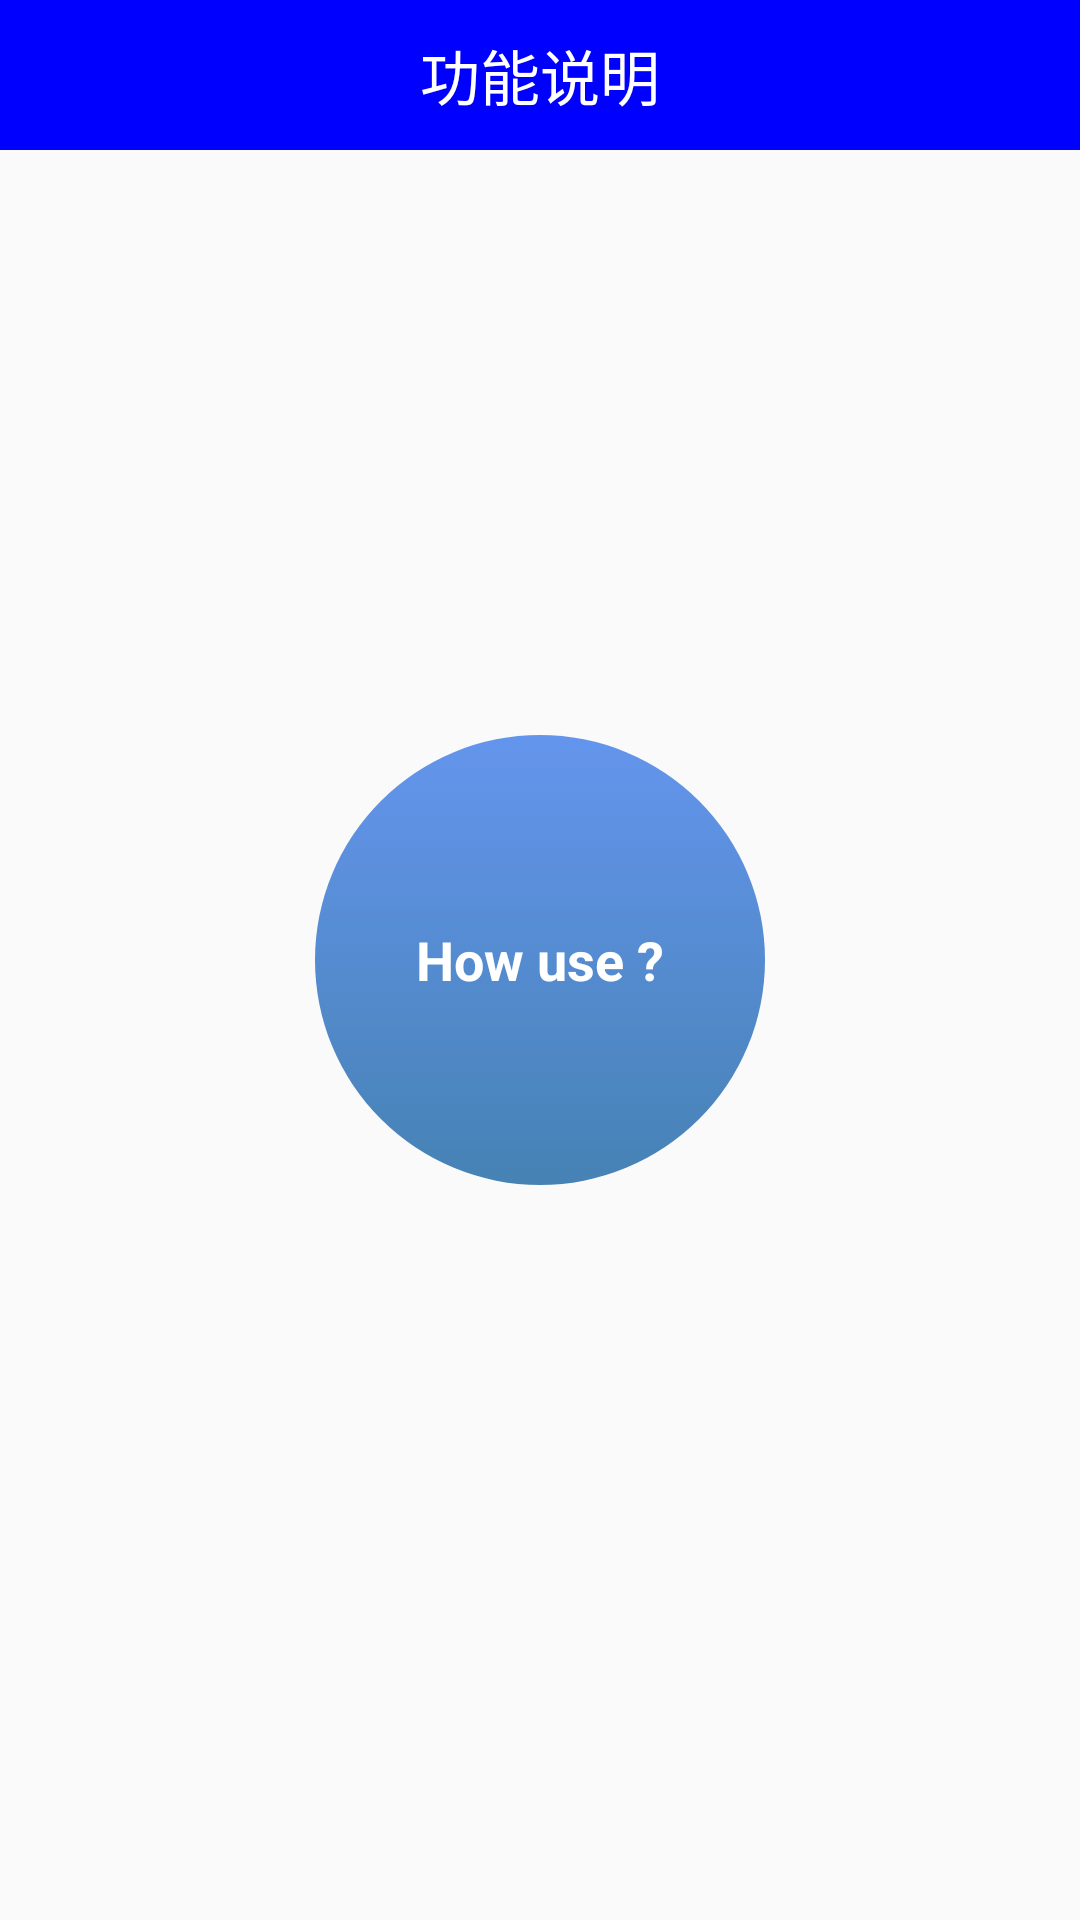

Reconstruct the res/layout file that produces this screen, plus the resources it refers to.
<!-- AndroidManifest.xml: application theme AppTheme -->
<!-- res/layout/activity_function_introduce.xml -->
<?xml version="1.0" encoding="utf-8"?>
<RelativeLayout xmlns:android="http://schemas.android.com/apk/res/android"
    android:orientation="vertical" android:layout_width="match_parent"
    android:layout_height="match_parent">
<TextView
    style="@style/TitleBarStyle"
    android:text="功能说明"
    />

    <TextView
        android:id="@+id/tv_fun_desc_center"
        android:layout_height="150dp"
        android:layout_width="150dp"
        android:text="How use ?"
        android:background="@drawable/selector_area_circle_blue"
        android:textColor="@color/white"
        android:textSize="18sp"
        android:textStyle="bold"
        android:layout_centerInParent="true"
        android:gravity="center"
        />

    <TextView
        android:id="@+id/tv_how_get_position"
        style="@style/FunDescCircle"
        android:background="@drawable/selector_area_circle_purple"
        android:layout_above="@id/tv_fun_desc_center"
        android:layout_marginBottom="5dp"
        android:layout_marginLeft="20dp"
        android:layout_alignParentLeft="true"
        android:text="如何获取位置?"
        />

    <TextView
        android:id="@+id/tv_how_del_picture"
        style="@style/FunDescCircle"
        android:background="@drawable/selector_area_circle_green"
        android:layout_above="@id/tv_fun_desc_center"
        android:layout_marginBottom="5dp"
        android:layout_marginRight="20dp"
        android:layout_alignParentRight="true"
        android:text="如何远程删除照片?"
        />
    <TextView
        android:id="@+id/tv_how_del_constant"
        style="@style/FunDescCircle"
        android:background="@drawable/selector_area_circle_orange"
        android:layout_below="@id/tv_fun_desc_center"
        android:layout_marginTop="5dp"
        android:layout_marginLeft="20dp"
        android:layout_alignParentLeft="true"
        android:text="如何远程删除通信录?"
        />

    <TextView
        android:id="@+id/tv_how_obtain_status"
        style="@style/FunDescCircle"
        android:background="@drawable/selector_area_circle_red"
        android:layout_below="@id/tv_fun_desc_center"
        android:layout_marginTop="5dp"
        android:layout_marginRight="20dp"
        android:layout_alignParentRight="true"
        android:text="如何远程获取手机状态?"
        />
</RelativeLayout>
<!-- resources referenced by this layout -->
<resources>
  <color name="white">#ffffff</color>
  <!-- drawable selector_area_circle_blue (drawable) -->
  <?xml version="1.0" encoding="utf-8"?>
  <selector xmlns:android="http://schemas.android.com/apk/res/android">
          <item android:state_pressed="true" android:drawable="@drawable/area_circle_blue_press"/>
          <item android:drawable="@drawable/area_circle_blue"/>
  </selector>
  <!-- drawable selector_area_circle_green (drawable) -->
  <?xml version="1.0" encoding="utf-8"?>
  <selector xmlns:android="http://schemas.android.com/apk/res/android">
          <item android:state_pressed="true" android:drawable="@drawable/area_circle_green_press"/>
          <item android:drawable="@drawable/area_circle_green"/>
  </selector>
  <!-- drawable selector_area_circle_orange (drawable) -->
  <?xml version="1.0" encoding="utf-8"?>
  <selector xmlns:android="http://schemas.android.com/apk/res/android">
          <item android:state_pressed="true" android:drawable="@drawable/area_circle_orange_press"/>
          <item android:drawable="@drawable/area_circle_orange"/>
  </selector>
  <!-- drawable selector_area_circle_purple (drawable) -->
  <?xml version="1.0" encoding="utf-8"?>
  <selector xmlns:android="http://schemas.android.com/apk/res/android">
          <item android:state_pressed="true" android:drawable="@drawable/area_circle_purple_press"/>
          <item android:drawable="@drawable/area_circle_purple"/>
  </selector>
  <!-- drawable selector_area_circle_red (drawable) -->
  <?xml version="1.0" encoding="utf-8"?>
  <selector xmlns:android="http://schemas.android.com/apk/res/android">
          <item android:state_pressed="true" android:drawable="@drawable/area_circle_red_press"/>
          <item android:drawable="@drawable/area_circle_red"/>
  </selector>
  <style name="TitleBarStyle">
          <item name="android:layout_height">50dp</item>
          <item name="android:layout_width">match_parent</item>
          <item name="android:background">@color/blue</item>
          <item name="android:textSize">20sp</item>
          <item name="android:gravity">center</item>
          <item name="android:textColor">#fff</item>
          <item name="android:padding">10dp</item>
      </style>
  <style name="AppTheme" parent="Theme.AppCompat.Light.DarkActionBar">
          
          <item name="colorPrimary">@color/colorPrimary</item>
          <item name="colorPrimaryDark">@color/colorPrimaryDark</item>
          <item name="colorAccent">@color/colorAccent</item>
          <item name="windowActionBar">false</item>
          <item name="windowNoTitle">true</item>
      </style>
  <!-- drawable area_circle_green (drawable) -->
  <?xml version="1.0" encoding="utf-8"?>
  <shape xmlns:android="http://schemas.android.com/apk/res/android">
      <solid
          android:color="@color/aqua"
          />
      <corners
          android:radius="150dp"
          />
      <gradient
          android:angle="270"
          android:startColor="@color/aqua"
          android:endColor="@color/teal"
          />
      <padding
          android:left="20dp"
          android:right="20dp"
          android:top="10dp"
          android:bottom="10dp"
          />
  </shape>
  <color name="blue">#0000ff</color>
  <color name="colorPrimary">#3F51B5</color>
  <color name="colorPrimaryDark">#303F9F</color>
  <color name="colorAccent">#FF4081</color>
  <color name="steelblue">#4682b4</color>
  <color name="cornflowerblue">#6495ed</color>
  <color name="teal">#008080</color>
  <color name="aqua">#00ffff</color>
  <color name="coral">#ff7f50</color>
  <color name="orange">#ffa500</color>
  <color name="magenta">#ff00ff</color>
  <color name="violet">#ee82ee</color>
  <color name="orangered">#ff4500</color>
</resources>
